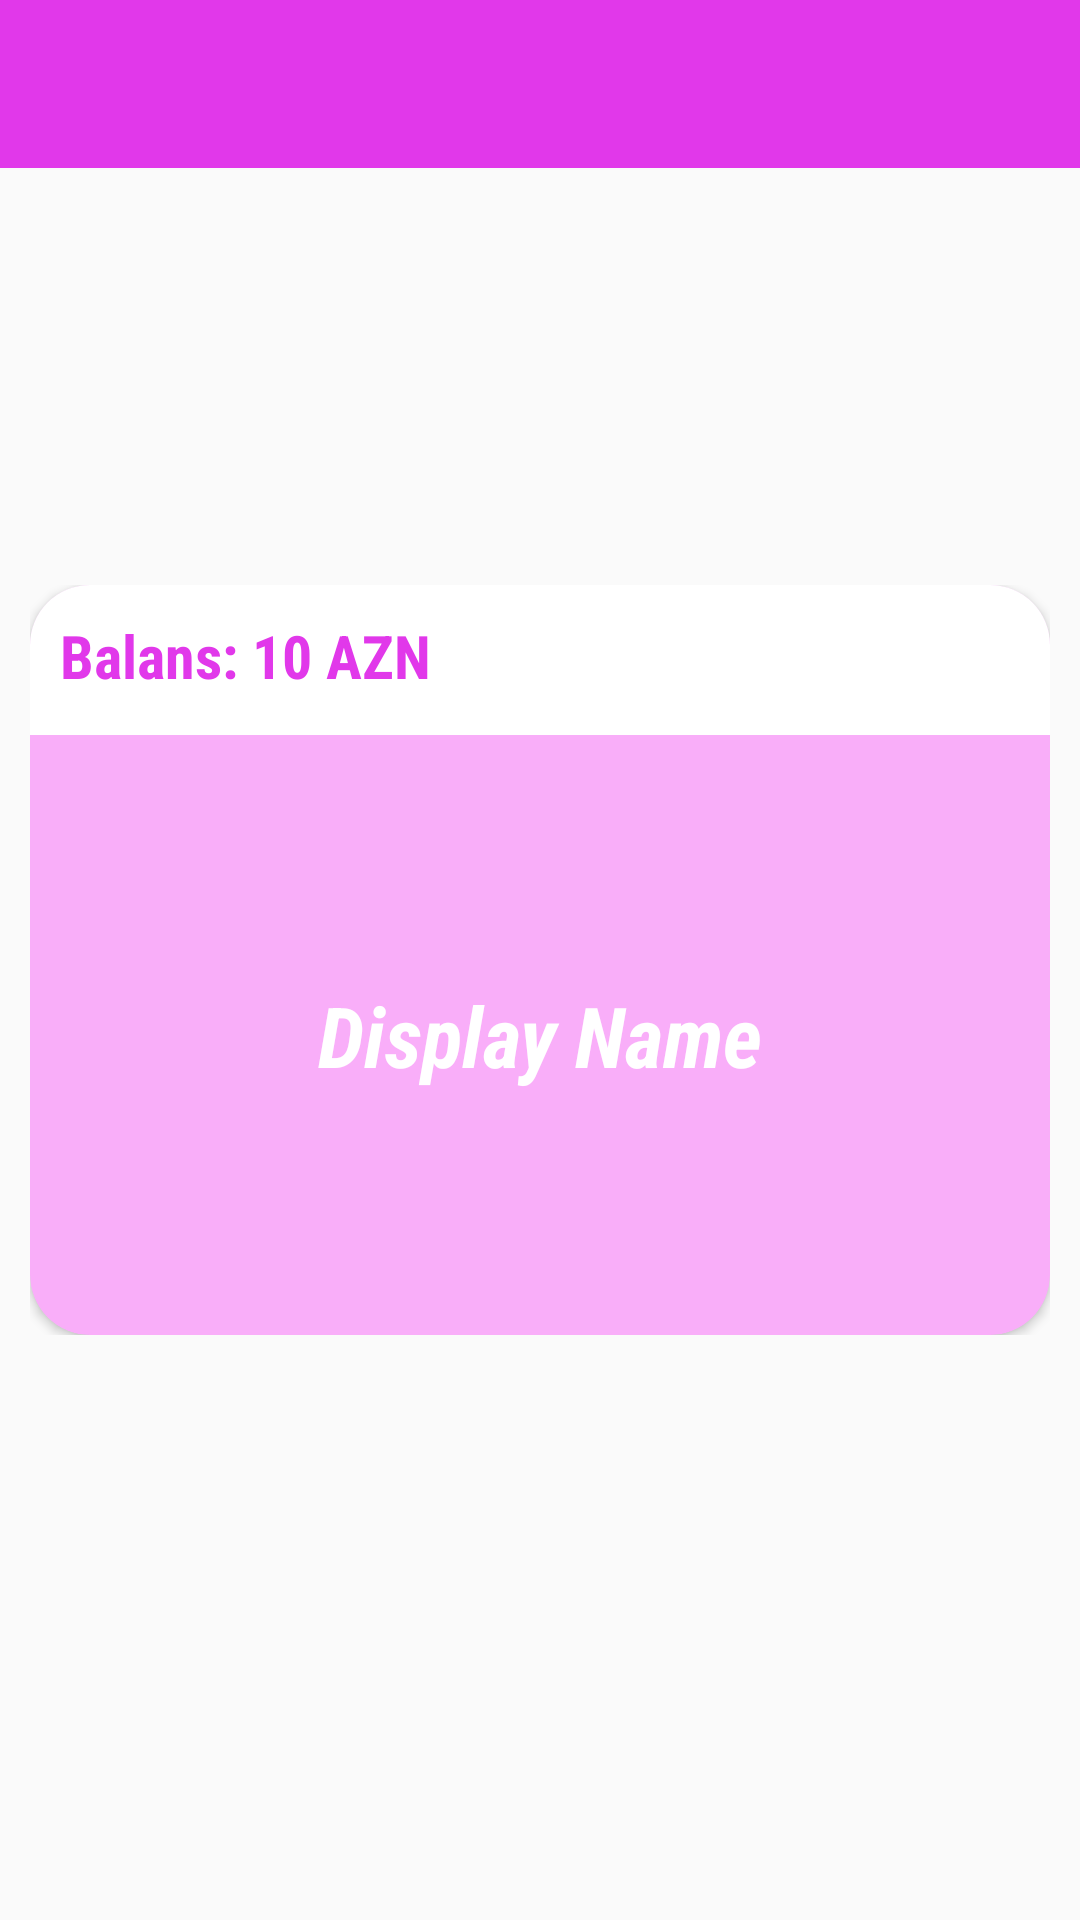

The Android layout XML behind this screen, and the referenced resources:
<!-- AndroidManifest.xml: application theme AppTheme -->
<!-- res/layout/activity_cardscan.xml -->
<?xml version="1.0" encoding="utf-8"?>
<RelativeLayout xmlns:android="http://schemas.android.com/apk/res/android"
    xmlns:app="http://schemas.android.com/apk/res-auto"
    xmlns:tools="http://schemas.android.com/tools"
    android:layout_width="match_parent"
    android:layout_height="match_parent"
    tools:context=".CardScanActivity">

    <include
        android:id="@+id/toolbar_main"
        layout="@layout/toolbar"></include>

    <Button
        android:id="@+id/backButton"
        android:layout_width="50dp"
        android:layout_height="50dp"
        android:layout_below="@+id/cameraPreview"
        android:layout_marginTop="5dp"
        android:background="@drawable/back_icon"
        android:foreground="?attr/selectableItemBackground"
        android:visibility="gone" />

    <SurfaceView
        android:id="@+id/cameraPreview"
        android:layout_width="match_parent"
        android:layout_height="250dp"
        android:layout_centerInParent="true"
        android:visibility="gone"


        />



    <include
        android:id="@+id/cardImageView"
        layout="@layout/card_layout"
        android:layout_margin="10dp"
        android:layout_width="match_parent"
        android:layout_height="250dp"
        android:layout_centerInParent="true">
    </include>

    <TextView
        android:id="@+id/resultTextView"
        android:layout_width="match_parent"
        android:layout_height="wrap_content"
        android:layout_below="@+id/cameraPreview"
        android:layout_marginTop="5dp"
        android:gravity="center_horizontal"
        android:text="Scan QR Code"
        android:textSize="18sp"
        android:visibility="gone" />

</RelativeLayout>
<!-- res/layout/toolbar.xml (included above) -->
<?xml version="1.0" encoding="utf-8"?>
<android.support.v7.widget.Toolbar xmlns:android="http://schemas.android.com/apk/res/android"
    xmlns:app="http://schemas.android.com/apk/res-auto"
    android:layout_width="match_parent"
    android:background="@color/colorPrimary"
    android:layout_height="?attr/actionBarSize"
   >

</android.support.v7.widget.Toolbar>
<!-- res/layout/card_layout.xml (included above) -->
<?xml version="1.0" encoding="utf-8"?>
<LinearLayout xmlns:android="http://schemas.android.com/apk/res/android"
    android:layout_width="match_parent"
    xmlns:app="http://schemas.android.com/apk/res-auto"
    android:orientation="vertical"
    android:layout_height="240dp"

    >



        <android.support.v7.widget.CardView
            android:id="@+id/cardDetailImageView"
            app:cardCornerRadius="20dp"
            app:cardBackgroundColor="#f9aef9"
            android:layout_width="match_parent"
            android:layout_height="match_parent">

            <LinearLayout
                android:layout_width="match_parent"
                android:orientation="vertical"
                android:layout_height="match_parent">


                <TextView
                    android:id="@+id/cardBalanceTextView"
                    android:layout_width="match_parent"
                    android:text="Balans: 10 AZN"
                    android:textSize="20sp"
                    android:textStyle="bold"
                    android:padding="10dp"
                    android:textColor="@color/colorPrimary"
                    android:background="@android:color/white"
                    android:layout_height="50dp" />

                <TextView
                    android:id="@+id/cardDisplayNameTextView"
                    android:layout_width="match_parent"
                    android:text="Display Name"
                    android:textColor="#fff"
                    android:textStyle="bold|italic"
                    android:textSize="28sp"
                    android:gravity="center"
                    android:layout_height="match_parent" />


            </LinearLayout>

        </android.support.v7.widget.CardView>



    </LinearLayout>
<!-- resources referenced by this layout -->
<resources>
  <color name="colorPrimary">#e138ea</color>
  <style name="AppTheme" parent="Theme.AppCompat.Light.NoActionBar">
          
          <item name="colorPrimary">@color/colorPrimary</item>
          <item name="colorPrimaryDark">@color/colorPrimaryDark</item>
          <item name="colorAccent">@color/colorAccent</item>
          <item name="android:fontFamily">sans-serif-condensed</item>
          <item name="android:textColorSecondary">@color/colorPrimary</item>
  
      </style>
  <color name="colorPrimaryDark">#b527bc</color>
  <color name="colorAccent">#FF4081</color>
</resources>
